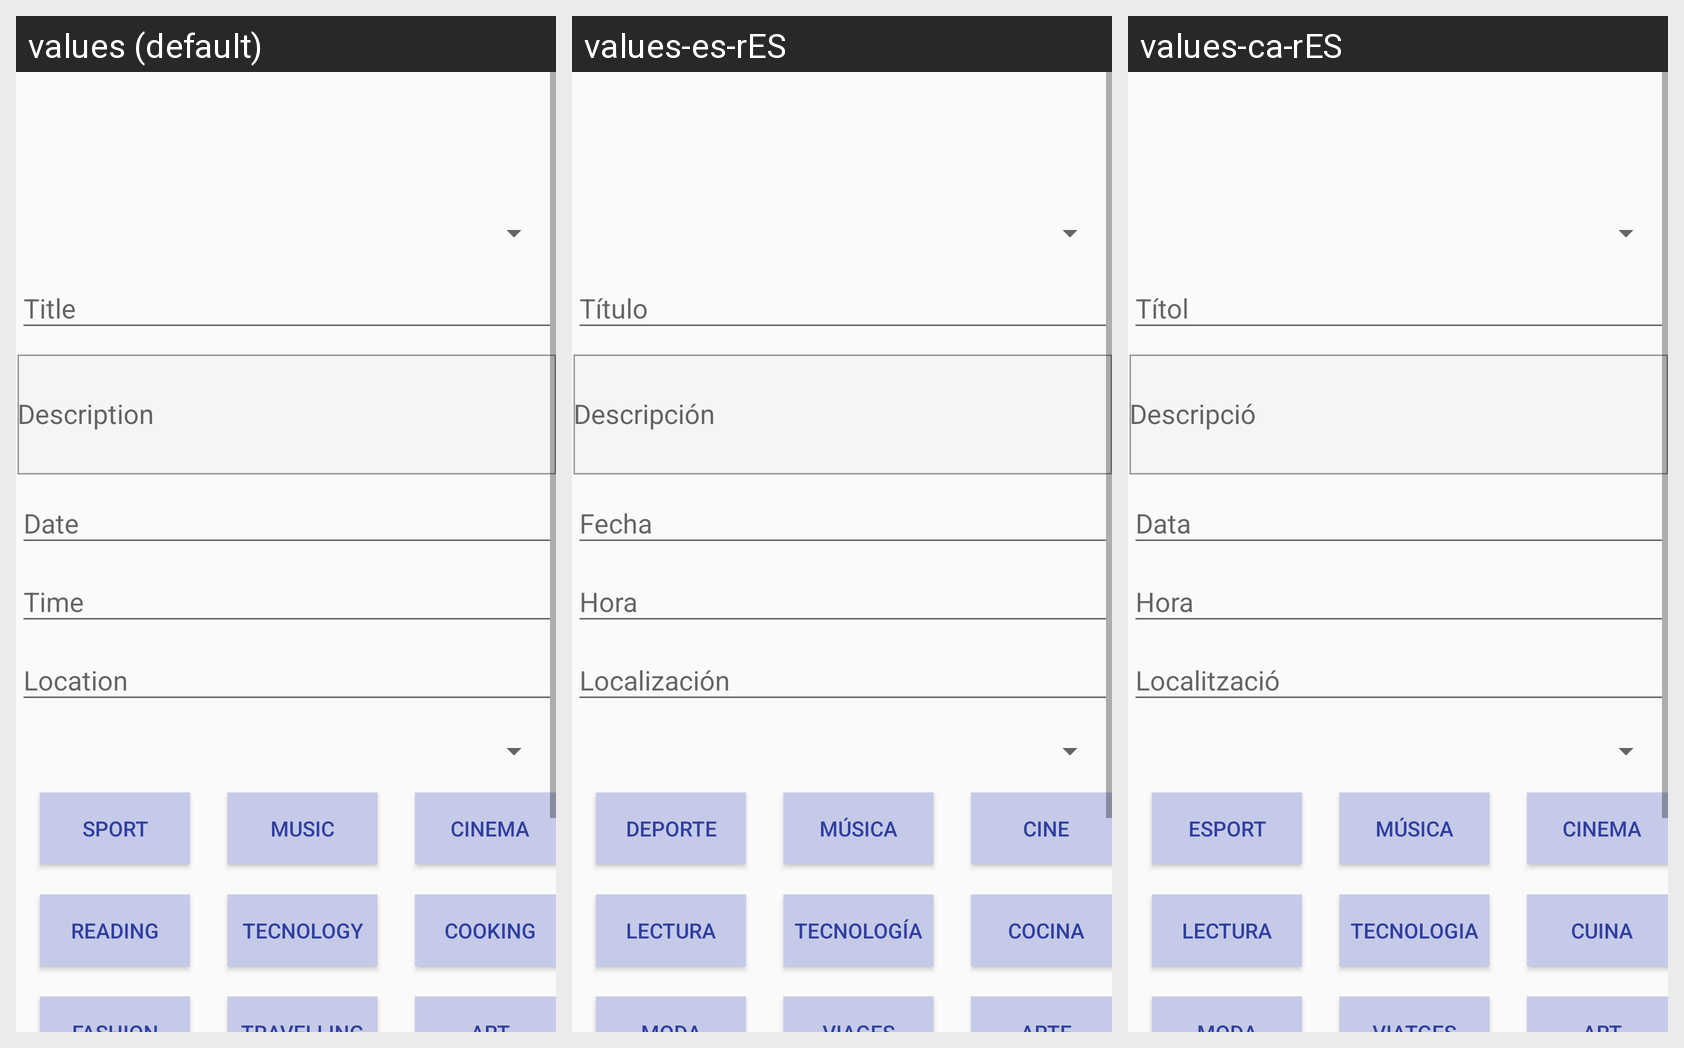

For this localized Android screen grid, give each drawn string resource with its value in every locale shown.
Android screen res/layout/content_edit_activity.xml rendered under 3 locales, left to right: values (default), values-es-rES, values-ca-rES. Device: Nexus 5 (rendered at 1080×1920; each locale shown at half size, 540×960, under a caption strip naming it); theme AppTheme.
Strings drawn on this screen, with the default value and each locale's value (text and hints the layout hard-codes, and strings that could not be matched under every locale, appear in the picture but are not listed):

description
  values: Description
  values-es-rES: Descripción
  values-ca-rES: Descripció

BTNsport
  values: SPORT
  values-es-rES: DEPORTE
  values-ca-rES: ESPORT

BTNmusic
  values: MUSIC
  values-es-rES: MÚSICA
  values-ca-rES: MÚSICA

BTNcinema
  values: CINEMA
  values-es-rES: CINE
  values-ca-rES: CINEMA

BTNreading
  values: READING
  values-es-rES: LECTURA
  values-ca-rES: LECTURA

BTNtecnology
  values: TECNOLOGY
  values-es-rES: TECNOLOGÍA
  values-ca-rES: TECNOLOGIA

BTNcooking
  values: COOKING
  values-es-rES: COCINA
  values-ca-rES: CUINA
